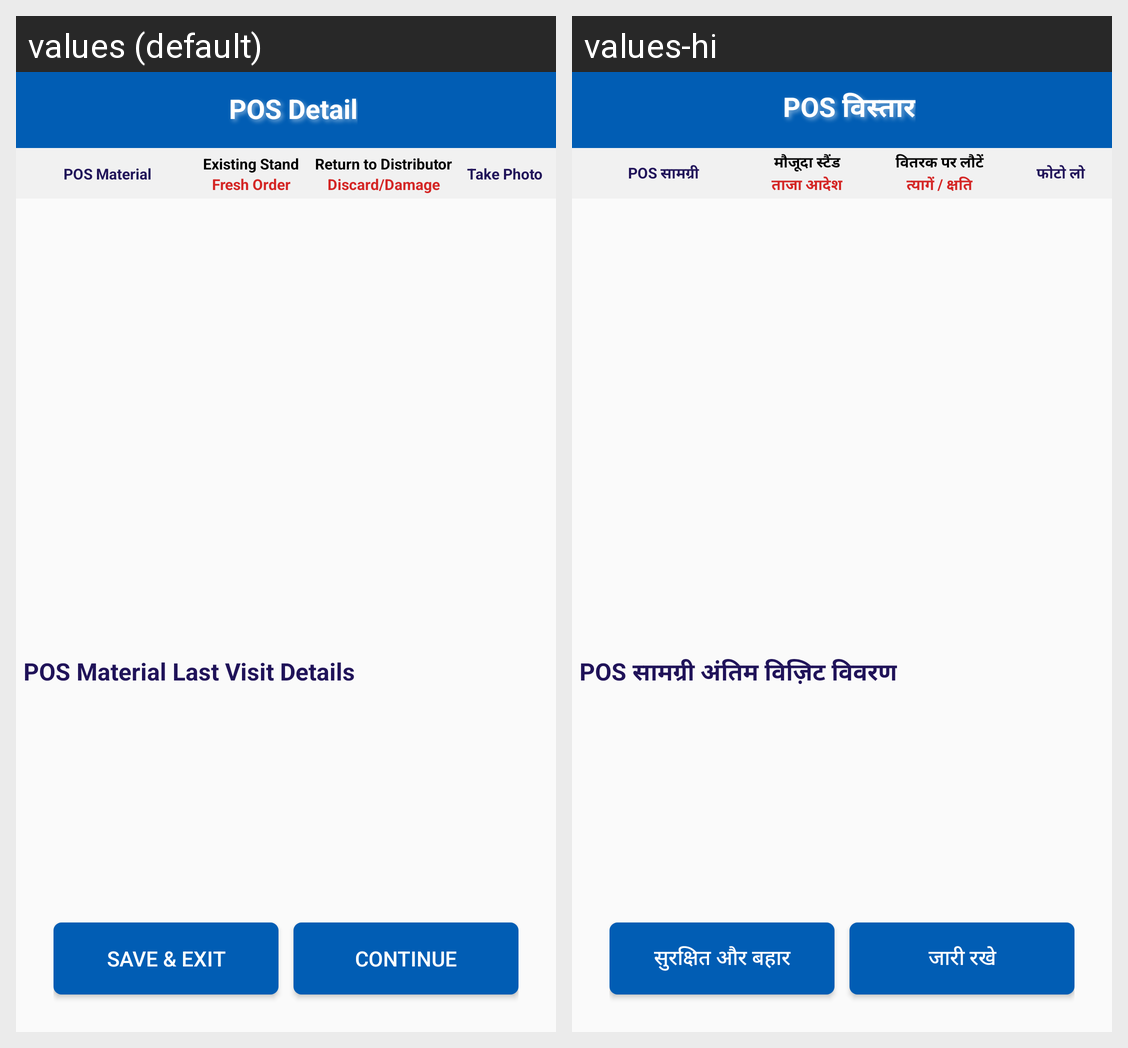

The same Android screen rendered under two of its app's locales, left to right. List the strings drawn on it with the default value and each locale's translation.
Android screen res/layout/activity_pos.xml rendered under 2 locales, left to right: values (default), values-hi. Device: Nexus 5 (rendered at 1080×1920; each locale shown at half size, 540×960, under a caption strip naming it); theme StorelistTheme.
Strings drawn on this screen, with the default value and each locale's value (text and hints the layout hard-codes, and strings that could not be matched under every locale, appear in the picture but are not listed):

pos_detail
  values: POS Detail
  values-hi: POS विस्तार

pos_material
  values: POS Material
  values-hi: POS सामग्री

existing_stand
  values: Existing Stand
  values-hi: मौजूदा स्टैंड

fresh_order
  values: Fresh Order
  values-hi: ताजा आदेश

return_to_distributor
  values: Return to Distributor
  values-hi: वितरक पर लौटें

discard_damage
  values: Discard/Damage
  values-hi: त्यागें / क्षति

take_photo
  values: Take Photo
  values-hi: फोटो लो

pos_material_last_visit_details
  values: POS Material Last Visit Details
  values-hi: POS सामग्री अंतिम विज़िट विवरण

SaveExit
  values: Save & Exit
  values-hi: सुरक्षित और बहार

Continue
  values: Continue
  values-hi: जारी रखे
